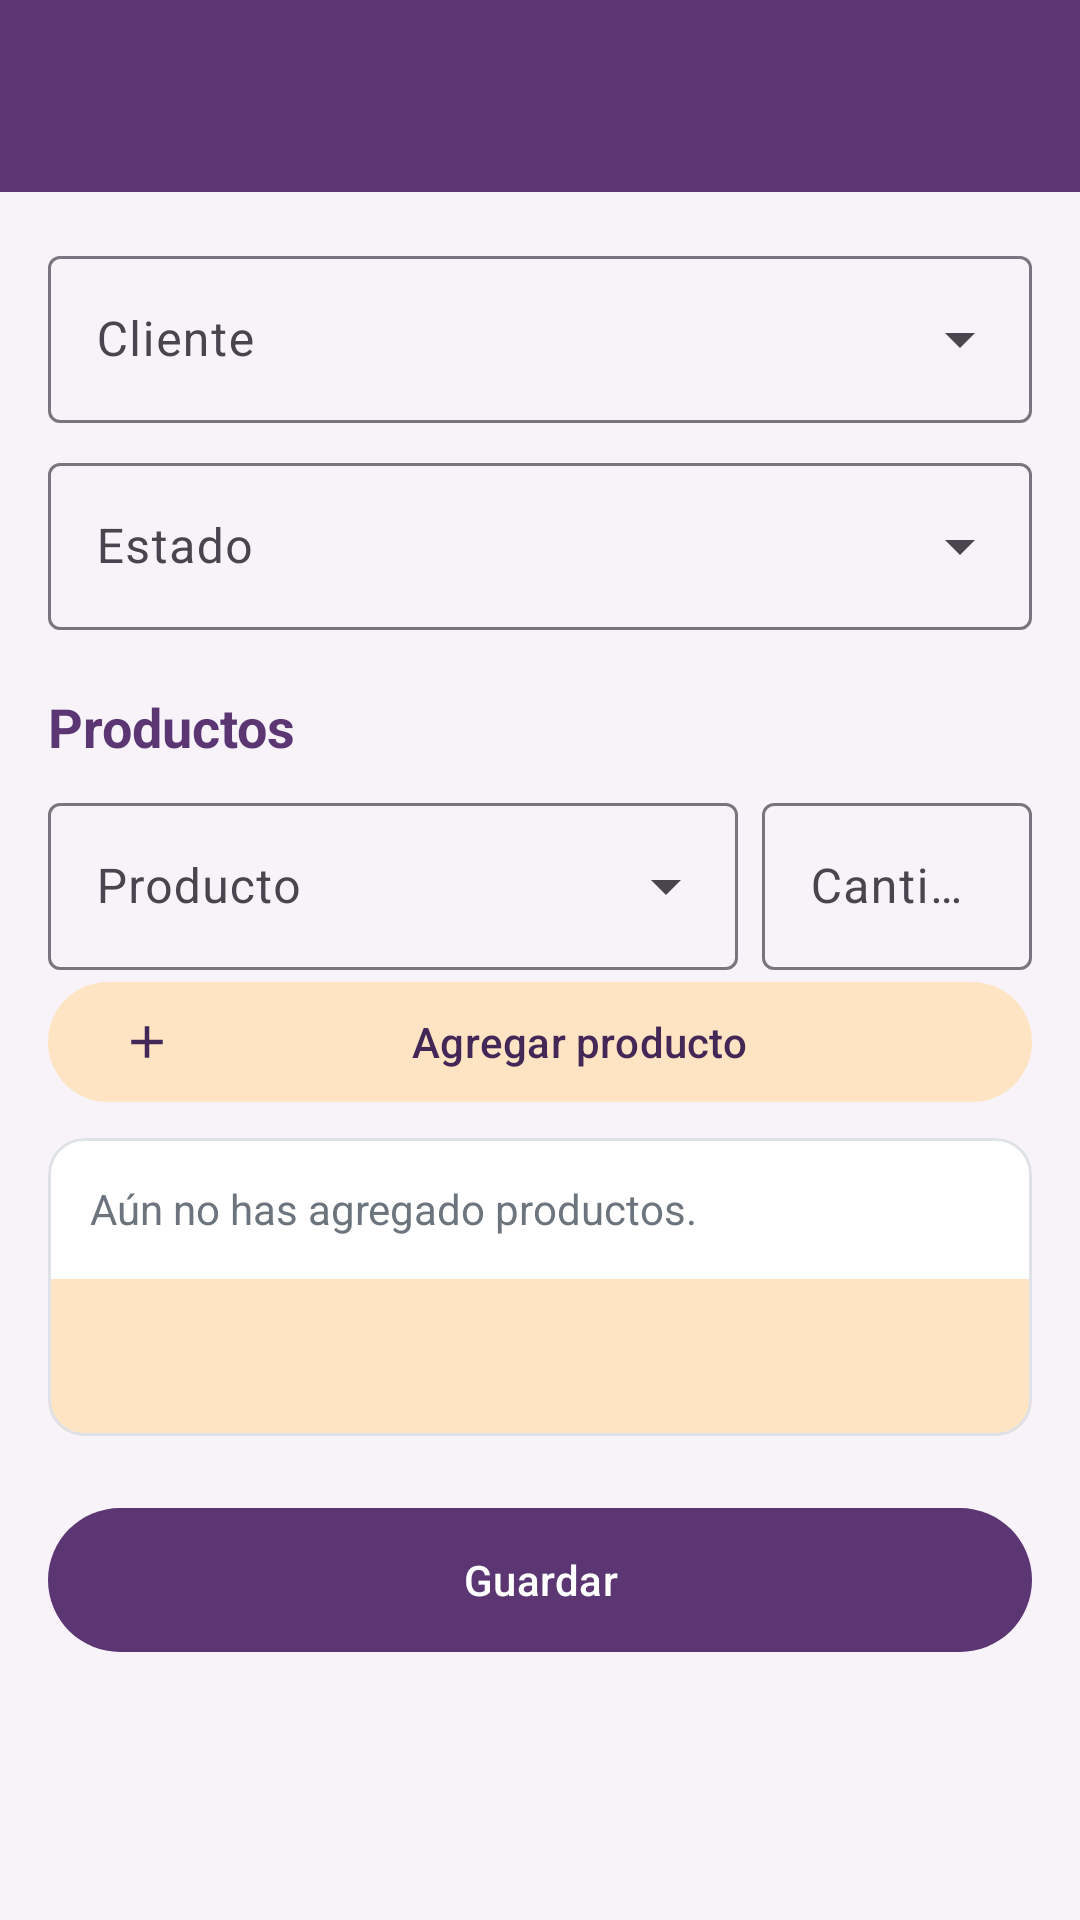

Here is an Android app screen rendered from its layout file. Give the layout XML and the strings, colors and styles it references.
<!-- AndroidManifest.xml: application theme Theme.LosHilosDeMaya -->
<!-- res/layout/activity_formulario_pedido.xml -->
<?xml version="1.0" encoding="utf-8"?>
<LinearLayout xmlns:android="http://schemas.android.com/apk/res/android"
    xmlns:app="http://schemas.android.com/apk/res-auto"
    android:layout_width="match_parent"
    android:layout_height="match_parent"
    android:background="@color/fondo"
    android:orientation="vertical">

    <com.google.android.material.appbar.MaterialToolbar
        android:id="@+id/toolbar"
        style="@style/Maya.Toolbar"
        android:layout_width="match_parent"
        android:layout_height="?attr/actionBarSize" />

    <com.google.android.material.progressindicator.LinearProgressIndicator
        android:id="@+id/cargando"
        android:layout_width="match_parent"
        android:layout_height="wrap_content"
        android:indeterminate="true"
        android:visibility="gone" />

    <androidx.core.widget.NestedScrollView
        android:layout_width="match_parent"
        android:layout_height="match_parent">

        <LinearLayout
            android:layout_width="match_parent"
            android:layout_height="wrap_content"
            android:orientation="vertical"
            android:padding="16dp">

            
            <com.google.android.material.textfield.TextInputLayout
                android:id="@+id/campoCliente"
                style="@style/Maya.CampoLista"
                android:layout_width="match_parent"
                android:layout_height="wrap_content"
                android:hint="@string/campo_cliente">

                <com.google.android.material.textfield.MaterialAutoCompleteTextView
                    android:id="@+id/selectorCliente"
                    android:layout_width="match_parent"
                    android:layout_height="wrap_content"
                    android:inputType="none" />
            </com.google.android.material.textfield.TextInputLayout>

            <com.google.android.material.textfield.TextInputLayout
                android:id="@+id/campoEstado"
                style="@style/Maya.CampoLista"
                android:layout_width="match_parent"
                android:layout_height="wrap_content"
                android:layout_marginTop="8dp"
                android:hint="@string/campo_estado">

                <com.google.android.material.textfield.MaterialAutoCompleteTextView
                    android:id="@+id/selectorEstado"
                    android:layout_width="match_parent"
                    android:layout_height="wrap_content"
                    android:inputType="none" />
            </com.google.android.material.textfield.TextInputLayout>

            
            <TextView
                style="@style/Maya.Seccion"
                android:layout_width="wrap_content"
                android:layout_height="wrap_content"
                android:text="@string/productos_pedido" />

            <TextView
                android:id="@+id/notaProductos"
                android:layout_width="match_parent"
                android:layout_height="wrap_content"
                android:layout_marginBottom="8dp"
                android:textColor="@color/texto_suave"
                android:visibility="gone" />

            <LinearLayout
                android:id="@+id/filaAgregar"
                android:layout_width="match_parent"
                android:layout_height="wrap_content"
                android:gravity="top"
                android:orientation="horizontal">

                <com.google.android.material.textfield.TextInputLayout
                    android:id="@+id/campoProducto"
                    style="@style/Maya.CampoLista"
                    android:layout_width="0dp"
                    android:layout_height="wrap_content"
                    android:layout_weight="1"
                    android:hint="@string/campo_producto">

                    <com.google.android.material.textfield.MaterialAutoCompleteTextView
                        android:id="@+id/selectorProducto"
                        android:layout_width="match_parent"
                        android:layout_height="wrap_content"
                        android:inputType="none" />
                </com.google.android.material.textfield.TextInputLayout>

                <com.google.android.material.textfield.TextInputLayout
                    android:id="@+id/campoCantidad"
                    style="@style/Widget.Material3.TextInputLayout.OutlinedBox"
                    android:layout_width="90dp"
                    android:layout_height="wrap_content"
                    android:layout_marginStart="8dp"
                    android:hint="@string/campo_cantidad">

                    <com.google.android.material.textfield.TextInputEditText
                        android:layout_width="match_parent"
                        android:layout_height="wrap_content"
                        android:inputType="number" />
                </com.google.android.material.textfield.TextInputLayout>
            </LinearLayout>

            <com.google.android.material.button.MaterialButton
                android:id="@+id/botonAgregar"
                style="@style/Widget.Material3.Button.TonalButton"
                android:layout_width="match_parent"
                android:layout_height="wrap_content"
                android:text="@string/agregar_producto"
                app:icon="@drawable/ic_agregar" />

            <com.google.android.material.card.MaterialCardView
                android:layout_width="match_parent"
                android:layout_height="wrap_content"
                android:layout_marginTop="8dp"
                app:cardCornerRadius="12dp"
                app:strokeColor="@color/borde">

                <LinearLayout
                    android:layout_width="match_parent"
                    android:layout_height="wrap_content"
                    android:orientation="vertical">

                    <androidx.recyclerview.widget.RecyclerView
                        android:id="@+id/listaLineas"
                        android:layout_width="match_parent"
                        android:layout_height="wrap_content"
                        android:nestedScrollingEnabled="false" />

                    <TextView
                        android:id="@+id/sinLineas"
                        android:layout_width="match_parent"
                        android:layout_height="wrap_content"
                        android:padding="14dp"
                        android:text="@string/sin_lineas"
                        android:textColor="@color/texto_suave" />

                    <TextView
                        android:id="@+id/total"
                        android:layout_width="match_parent"
                        android:layout_height="wrap_content"
                        android:background="@color/secundario"
                        android:gravity="end"
                        android:padding="14dp"
                        android:textColor="@color/primario_oscuro"
                        android:textSize="18sp"
                        android:textStyle="bold" />
                </LinearLayout>
            </com.google.android.material.card.MaterialCardView>

            <com.google.android.material.button.MaterialButton
                android:id="@+id/botonGuardar"
                android:layout_width="match_parent"
                android:layout_height="56dp"
                android:layout_marginTop="20dp"
                android:text="@string/guardar" />
        </LinearLayout>
    </androidx.core.widget.NestedScrollView>
</LinearLayout>
<!-- resources referenced by this layout -->
<resources>
  <color name="borde">#DEE2E6</color>
  <color name="fondo">#F7F3F9</color>
  <color name="primario_oscuro">#432857</color>
  <color name="secundario">#FFE4C3</color>
  <color name="texto_suave">#6C757D</color>
  <!-- drawable ic_agregar (drawable) -->
  <?xml version="1.0" encoding="utf-8"?>
  <vector xmlns:android="http://schemas.android.com/apk/res/android"
      android:width="24dp"
      android:height="24dp"
      android:tint="?attr/colorControlNormal"
      android:viewportWidth="24"
      android:viewportHeight="24">
      <path
          android:fillColor="@android:color/white"
          android:pathData="M19,13h-6v6h-2v-6H5v-2h6V5h2v6h6v2z" />
  </vector>
  <string name="agregar_producto">Agregar producto</string>
  <string name="campo_cantidad">Cantidad</string>
  <string name="campo_cliente">Cliente</string>
  <string name="campo_estado">Estado</string>
  <string name="campo_producto">Producto</string>
  <string name="guardar">Guardar</string>
  <string name="productos_pedido">Productos</string>
  <string name="sin_lineas">Aún no has agregado productos.</string>
  <style name="Maya.CampoLista" parent="Widget.Material3.TextInputLayout.OutlinedBox.ExposedDropdownMenu" />
  <style name="Maya.Seccion">
          <item name="android:textSize">18sp</item>
          <item name="android:textStyle">bold</item>
          <item name="android:textColor">@color/primario</item>
          <item name="android:layout_marginTop">20dp</item>
          <item name="android:layout_marginBottom">8dp</item>
      </style>
  <style name="Maya.Toolbar" parent="Widget.Material3.Toolbar">
          <item name="android:background">@color/primario</item>
          <item name="titleTextColor">@color/blanco</item>
          <item name="subtitleTextColor">@color/secundario</item>
          <item name="navigationIconTint">@color/blanco</item>
          <item name="android:theme">@style/ThemeOverlay.Material3.Dark.ActionBar</item>
      </style>
  <style name="Theme.LosHilosDeMaya" parent="Theme.Material3.Light.NoActionBar">
          <item name="colorPrimary">@color/primario</item>
          <item name="colorOnPrimary">@color/blanco</item>
          <item name="colorPrimaryContainer">@color/secundario</item>
          <item name="colorOnPrimaryContainer">@color/primario_oscuro</item>
          <item name="colorSecondary">@color/primario</item>
          <item name="colorSecondaryContainer">@color/secundario</item>
          <item name="colorOnSecondaryContainer">@color/primario_oscuro</item>
          <item name="colorSurface">@color/blanco</item>
          <item name="android:colorBackground">@color/fondo</item>
          <item name="android:windowBackground">@color/primario</item>
      </style>
  <color name="primario">#5B3673</color>
  <color name="blanco">#FFFFFF</color>
</resources>
